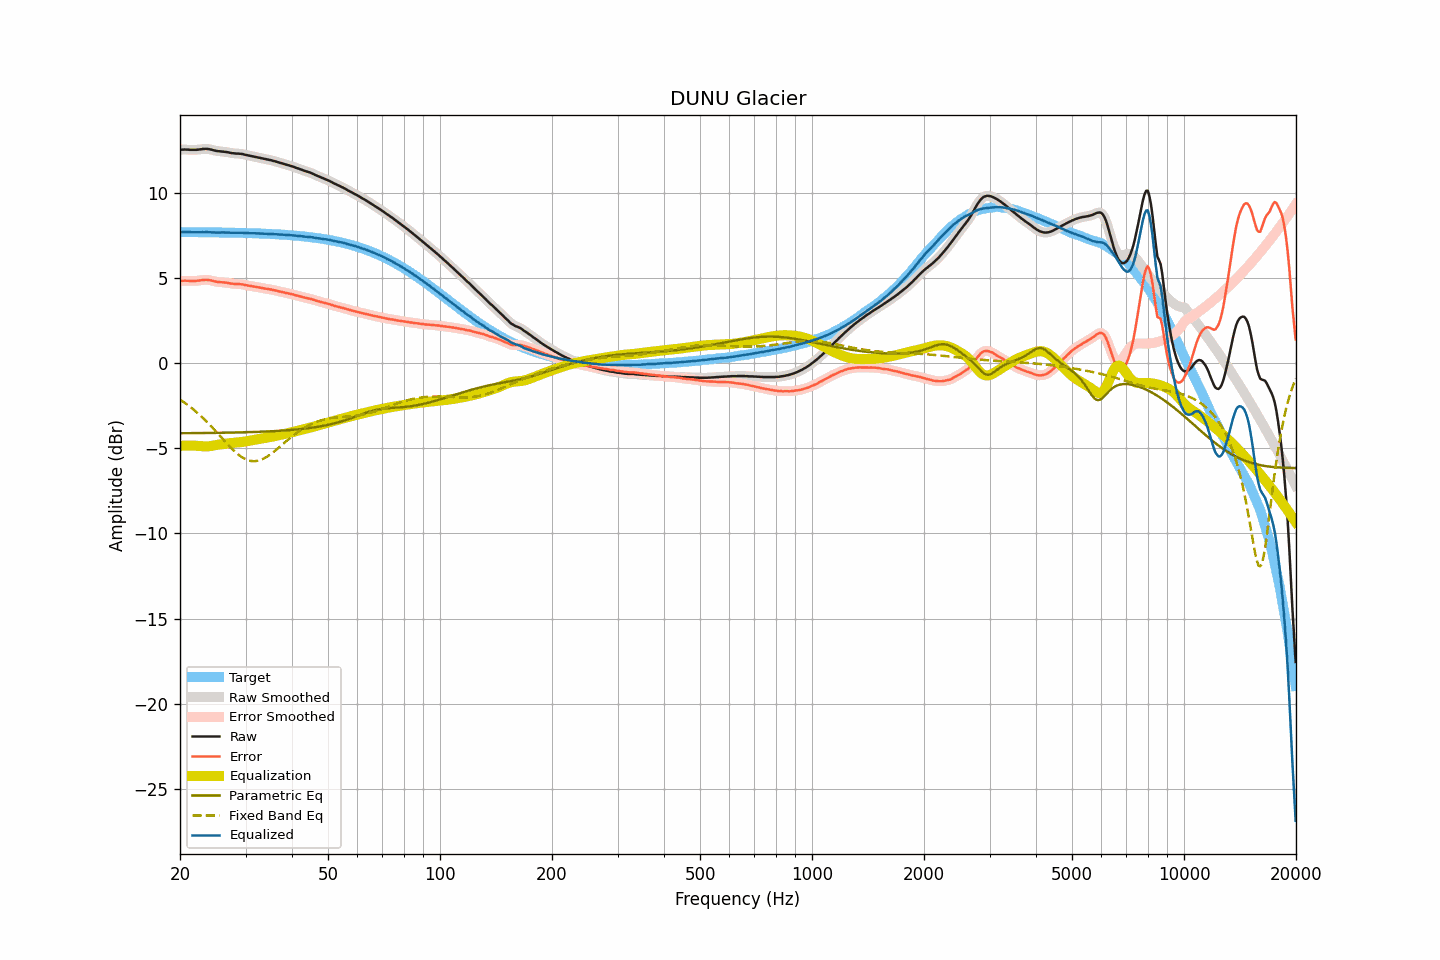

The table this chart was drawn from, first rows:
frequency, raw, smoothed, error, error_smoothed, equalization, parametric_eq, fixed_band_eq, equalized_raw, equalized_smoothed, target
20.00, 12.55, 12.55, 4.84, 4.84, -4.85, -4.11, -2.14, 7.70, 7.70, 7.71
20.20, 12.55, 12.55, 4.84, 4.84, -4.85, -4.11, -2.20, 7.70, 7.70, 7.71
20.40, 12.55, 12.55, 4.84, 4.85, -4.84, -4.11, -2.26, 7.71, 7.71, 7.71
20.61, 12.56, 12.55, 4.85, 4.85, -4.84, -4.11, -2.33, 7.72, 7.71, 7.71
20.81, 12.55, 12.55, 4.84, 4.85, -4.84, -4.11, -2.40, 7.71, 7.71, 7.70
21.02, 12.55, 12.55, 4.85, 4.84, -4.84, -4.11, -2.47, 7.71, 7.71, 7.70
21.23, 12.54, 12.54, 4.84, 4.84, -4.84, -4.11, -2.54, 7.70, 7.70, 7.70
21.44, 12.54, 12.54, 4.84, 4.84, -4.84, -4.11, -2.61, 7.70, 7.70, 7.70
21.66, 12.54, 12.54, 4.84, 4.84, -4.84, -4.11, -2.69, 7.70, 7.70, 7.70
21.87, 12.54, 12.54, 4.84, 4.84, -4.84, -4.11, -2.77, 7.70, 7.70, 7.70
22.09, 12.54, 12.54, 4.84, 4.84, -4.85, -4.10, -2.85, 7.69, 7.69, 7.70
22.31, 12.55, 12.55, 4.85, 4.85, -4.86, -4.10, -2.93, 7.69, 7.69, 7.70
22.54, 12.56, 12.56, 4.86, 4.86, -4.87, -4.10, -3.01, 7.69, 7.69, 7.70
22.76, 12.57, 12.57, 4.87, 4.87, -4.88, -4.10, -3.10, 7.69, 7.70, 7.70
22.99, 12.59, 12.58, 4.89, 4.89, -4.89, -4.10, -3.19, 7.70, 7.70, 7.70
23.22, 12.59, 12.59, 4.89, 4.90, -4.89, -4.10, -3.28, 7.70, 7.70, 7.70
23.45, 12.60, 12.60, 4.90, 4.90, -4.89, -4.10, -3.37, 7.71, 7.70, 7.69
23.69, 12.59, 12.59, 4.90, 4.90, -4.89, -4.10, -3.47, 7.70, 7.70, 7.69
23.92, 12.58, 12.58, 4.89, 4.89, -4.88, -4.10, -3.57, 7.70, 7.70, 7.69
24.16, 12.56, 12.56, 4.87, 4.87, -4.86, -4.09, -3.66, 7.69, 7.69, 7.69
24.40, 12.54, 12.54, 4.85, 4.85, -4.85, -4.09, -3.76, 7.69, 7.69, 7.69
24.65, 12.51, 12.51, 4.82, 4.82, -4.83, -4.09, -3.87, 7.68, 7.68, 7.69
24.89, 12.49, 12.49, 4.80, 4.80, -4.81, -4.09, -3.97, 7.68, 7.68, 7.69
25.14, 12.47, 12.47, 4.78, 4.79, -4.79, -4.09, -4.07, 7.67, 7.68, 7.69
25.39, 12.46, 12.46, 4.77, 4.77, -4.78, -4.09, -4.18, 7.68, 7.68, 7.68
25.65, 12.45, 12.45, 4.77, 4.77, -4.77, -4.09, -4.28, 7.68, 7.68, 7.68
25.91, 12.44, 12.44, 4.76, 4.76, -4.76, -4.08, -4.39, 7.68, 7.68, 7.68
26.16, 12.43, 12.43, 4.75, 4.75, -4.75, -4.08, -4.49, 7.68, 7.68, 7.68
26.43, 12.42, 12.42, 4.74, 4.74, -4.73, -4.08, -4.60, 7.69, 7.69, 7.68
26.69, 12.41, 12.41, 4.73, 4.73, -4.72, -4.08, -4.70, 7.69, 7.68, 7.68
26.96, 12.39, 12.39, 4.71, 4.71, -4.71, -4.08, -4.80, 7.68, 7.68, 7.67
27.23, 12.37, 12.37, 4.70, 4.70, -4.70, -4.08, -4.90, 7.67, 7.67, 7.67
27.50, 12.35, 12.35, 4.68, 4.68, -4.69, -4.07, -5.00, 7.66, 7.66, 7.67
27.77, 12.34, 12.34, 4.67, 4.67, -4.68, -4.07, -5.09, 7.66, 7.66, 7.67
28.05, 12.33, 12.33, 4.66, 4.66, -4.67, -4.07, -5.18, 7.66, 7.66, 7.67
28.33, 12.32, 12.32, 4.65, 4.66, -4.66, -4.07, -5.26, 7.66, 7.66, 7.67
28.62, 12.32, 12.32, 4.66, 4.65, -4.65, -4.07, -5.34, 7.67, 7.66, 7.66
28.90, 12.31, 12.31, 4.65, 4.65, -4.64, -4.06, -5.42, 7.67, 7.67, 7.66
29.19, 12.30, 12.30, 4.64, 4.64, -4.63, -4.06, -5.49, 7.67, 7.67, 7.66
29.48, 12.29, 12.28, 4.63, 4.63, -4.62, -4.06, -5.55, 7.67, 7.66, 7.66
29.78, 12.26, 12.26, 4.61, 4.61, -4.61, -4.06, -5.60, 7.65, 7.66, 7.65
30.08, 12.24, 12.24, 4.59, 4.59, -4.59, -4.05, -5.65, 7.65, 7.65, 7.65
30.38, 12.22, 12.22, 4.57, 4.57, -4.57, -4.05, -5.69, 7.64, 7.64, 7.65
30.68, 12.20, 12.20, 4.55, 4.55, -4.56, -4.05, -5.72, 7.64, 7.64, 7.65
30.99, 12.18, 12.18, 4.54, 4.54, -4.54, -4.04, -5.74, 7.64, 7.64, 7.64
31.30, 12.16, 12.16, 4.52, 4.52, -4.52, -4.04, -5.75, 7.64, 7.64, 7.64
31.61, 12.14, 12.14, 4.50, 4.50, -4.50, -4.04, -5.76, 7.64, 7.64, 7.64
31.93, 12.12, 12.12, 4.49, 4.49, -4.49, -4.04, -5.75, 7.63, 7.63, 7.63
32.24, 12.10, 12.10, 4.47, 4.47, -4.47, -4.03, -5.74, 7.63, 7.63, 7.63
32.57, 12.08, 12.08, 4.45, 4.45, -4.45, -4.03, -5.71, 7.63, 7.63, 7.63
32.89, 12.06, 12.06, 4.44, 4.44, -4.44, -4.02, -5.69, 7.62, 7.62, 7.62
33.22, 12.04, 12.04, 4.42, 4.42, -4.42, -4.02, -5.65, 7.62, 7.62, 7.62
33.55, 12.02, 12.02, 4.40, 4.40, -4.41, -4.02, -5.61, 7.61, 7.61, 7.61
33.89, 12.00, 12.00, 4.39, 4.39, -4.39, -4.01, -5.55, 7.61, 7.61, 7.61
34.23, 11.98, 11.98, 4.37, 4.37, -4.37, -4.01, -5.50, 7.61, 7.61, 7.61
34.57, 11.96, 11.96, 4.36, 4.36, -4.36, -4.00, -5.44, 7.60, 7.60, 7.60
34.92, 11.94, 11.94, 4.34, 4.34, -4.34, -4.00, -5.37, 7.60, 7.60, 7.60
35.27, 11.92, 11.92, 4.33, 4.32, -4.32, -4.00, -5.30, 7.60, 7.60, 7.59
35.62, 11.89, 11.89, 4.30, 4.31, -4.30, -3.99, -5.23, 7.59, 7.59, 7.59
35.97, 11.87, 11.87, 4.29, 4.28, -4.28, -3.99, -5.15, 7.59, 7.58, 7.58
... 635 more rows
